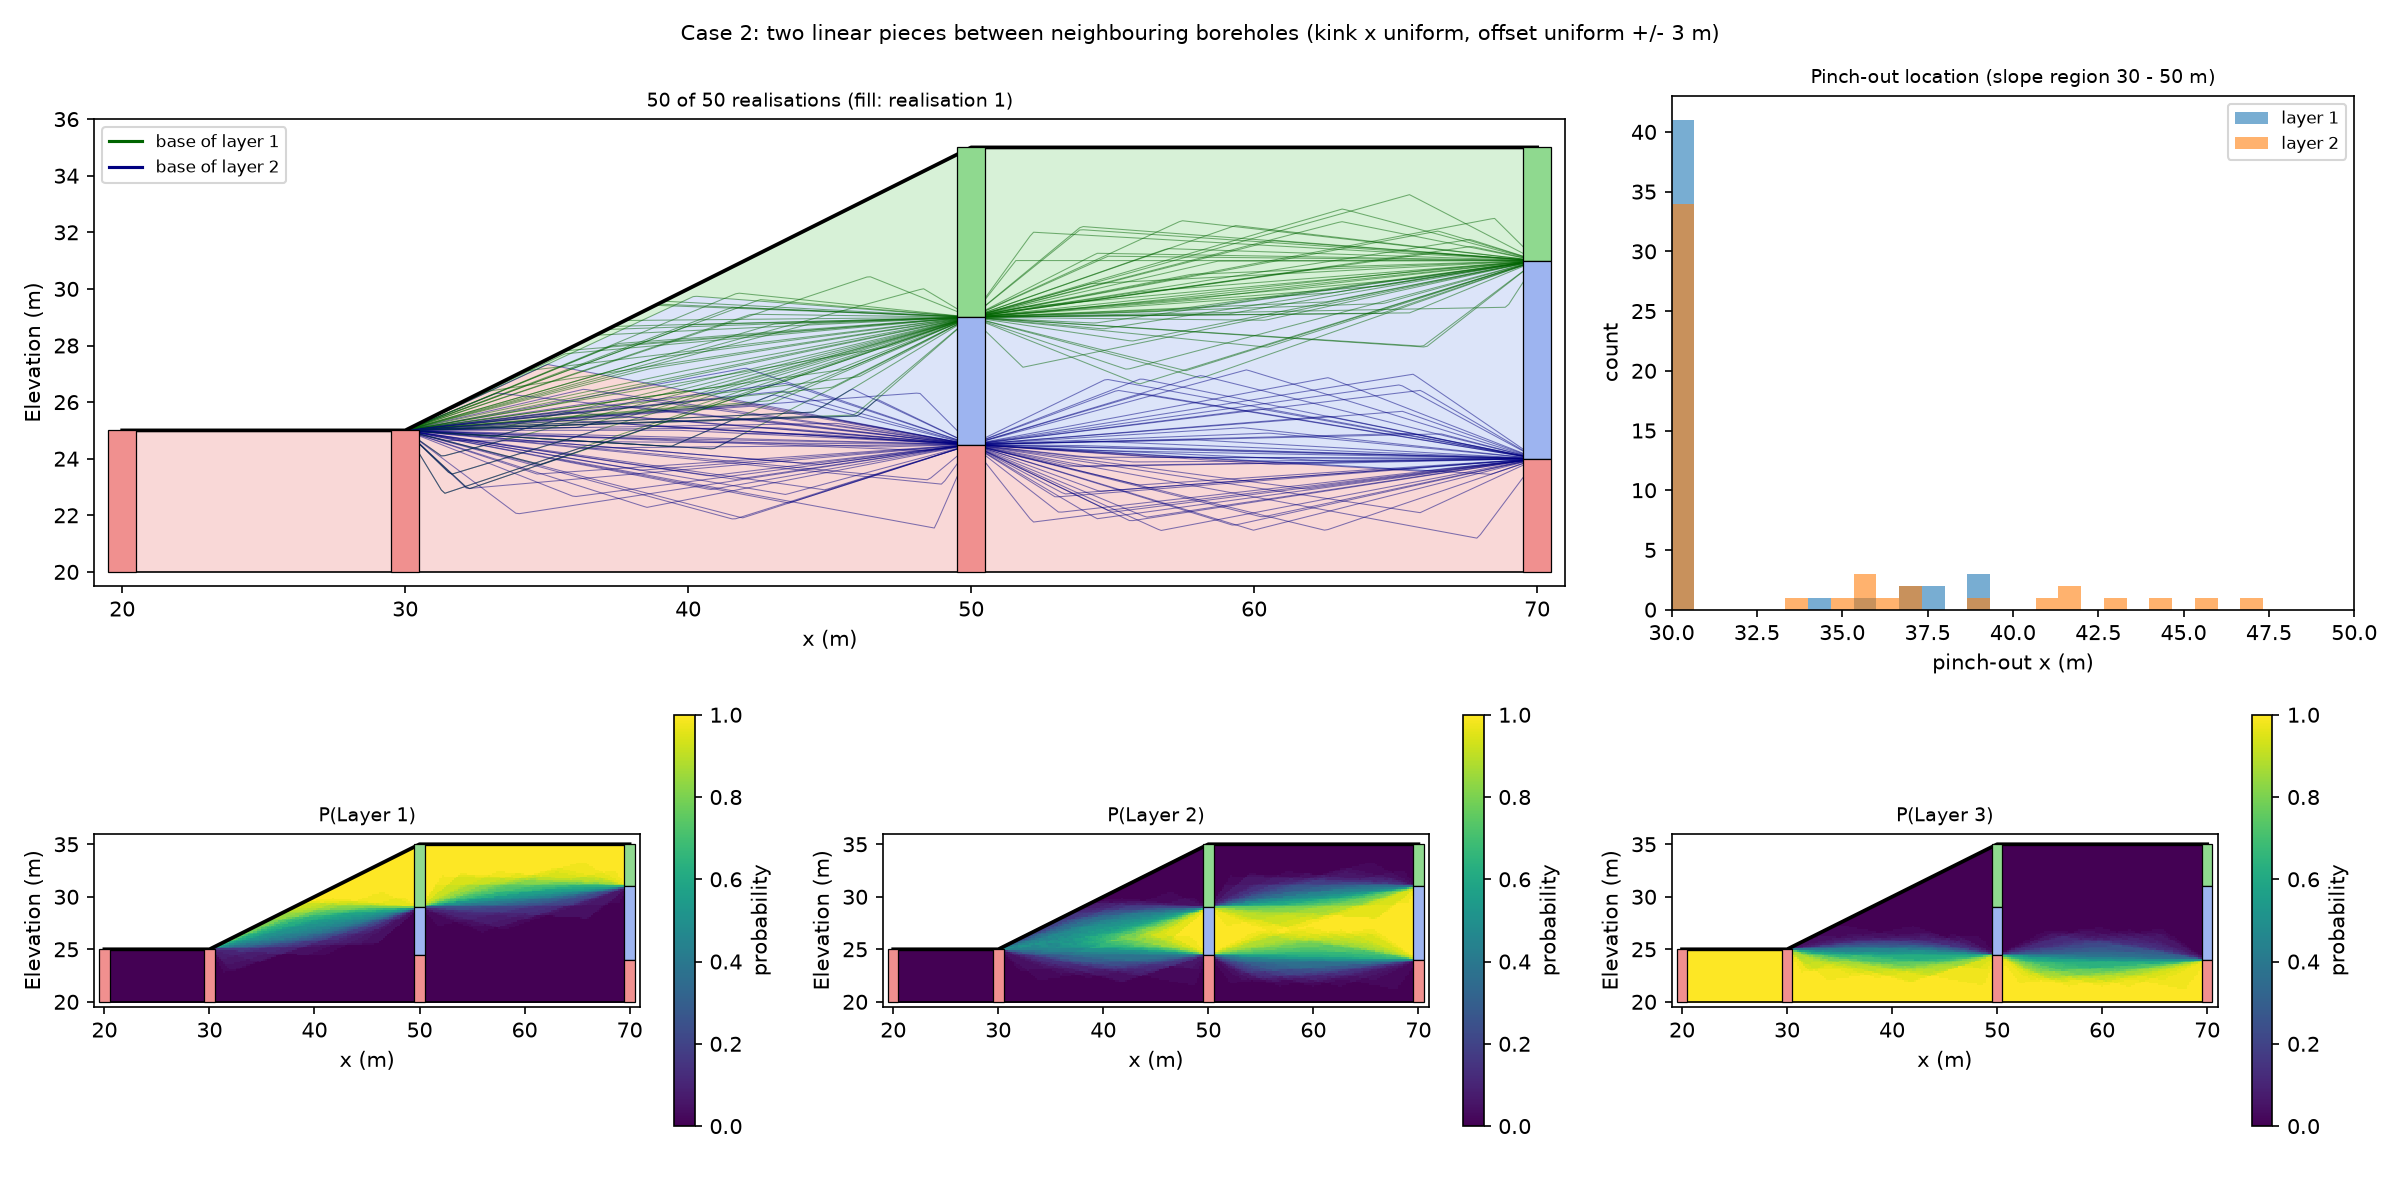

Values plotted in this chart, from the file beside it:
realisation, interface, x, y
0, base_layer1, 20.0, 25.0
0, base_layer1, 30.0, 25.0
0, base_layer1, 40.21, 29.75
0, base_layer1, 50.0, 29.0
0, base_layer1, 56.61, 29.2
0, base_layer1, 70.0, 31.0
0, base_layer2, 20.0, 25.0
0, base_layer2, 30.0, 25.0
0, base_layer2, 33.59, 27.6
0, base_layer2, 50.0, 24.5
0, base_layer2, 65.9, 23.56
0, base_layer2, 70.0, 24.0
1, base_layer1, 20.0, 25.0
1, base_layer1, 30.0, 25.0
1, base_layer1, 40.89, 24.34
1, base_layer1, 50.0, 29.0
1, base_layer1, 56.94, 31.42
1, base_layer1, 70.0, 31.0
1, base_layer2, 20.0, 25.0
1, base_layer2, 30.0, 25.0
1, base_layer2, 44.56, 24.86
1, base_layer2, 50.0, 24.5
1, base_layer2, 56.46, 24.06
1, base_layer2, 70.0, 24.0
2, base_layer1, 20.0, 25.0
2, base_layer1, 30.0, 25.0
2, base_layer1, 33.41, 25.1
2, base_layer1, 50.0, 29.0
2, base_layer1, 64.51, 29.13
2, base_layer1, 70.0, 31.0
2, base_layer2, 20.0, 25.0
2, base_layer2, 30.0, 25.0
2, base_layer2, 34.66, 23.46
2, base_layer2, 50.0, 24.5
2, base_layer2, 59.73, 27.14
2, base_layer2, 70.0, 24.0
3, base_layer1, 20.0, 25.0
3, base_layer1, 30.0, 25.0
3, base_layer1, 48.31, 30.01
3, base_layer1, 50.0, 29.0
3, base_layer1, 53.89, 32.21
3, base_layer1, 70.0, 31.0
3, base_layer2, 20.0, 25.0
3, base_layer2, 30.0, 25.0
3, base_layer2, 40.74, 23.39
3, base_layer2, 50.0, 24.5
3, base_layer2, 60.29, 21.94
3, base_layer2, 70.0, 24.0
4, base_layer1, 20.0, 25.0
4, base_layer1, 30.0, 25.0
4, base_layer1, 42.22, 29.1
4, base_layer1, 50.0, 29.0
4, base_layer1, 51.71, 29.34
4, base_layer1, 70.0, 31.0
4, base_layer2, 20.0, 25.0
4, base_layer2, 30.0, 25.0
4, base_layer2, 42.03, 27.2
4, base_layer2, 50.0, 24.5
4, base_layer2, 59.27, 21.64
4, base_layer2, 70.0, 24.0
... 540 more rows
